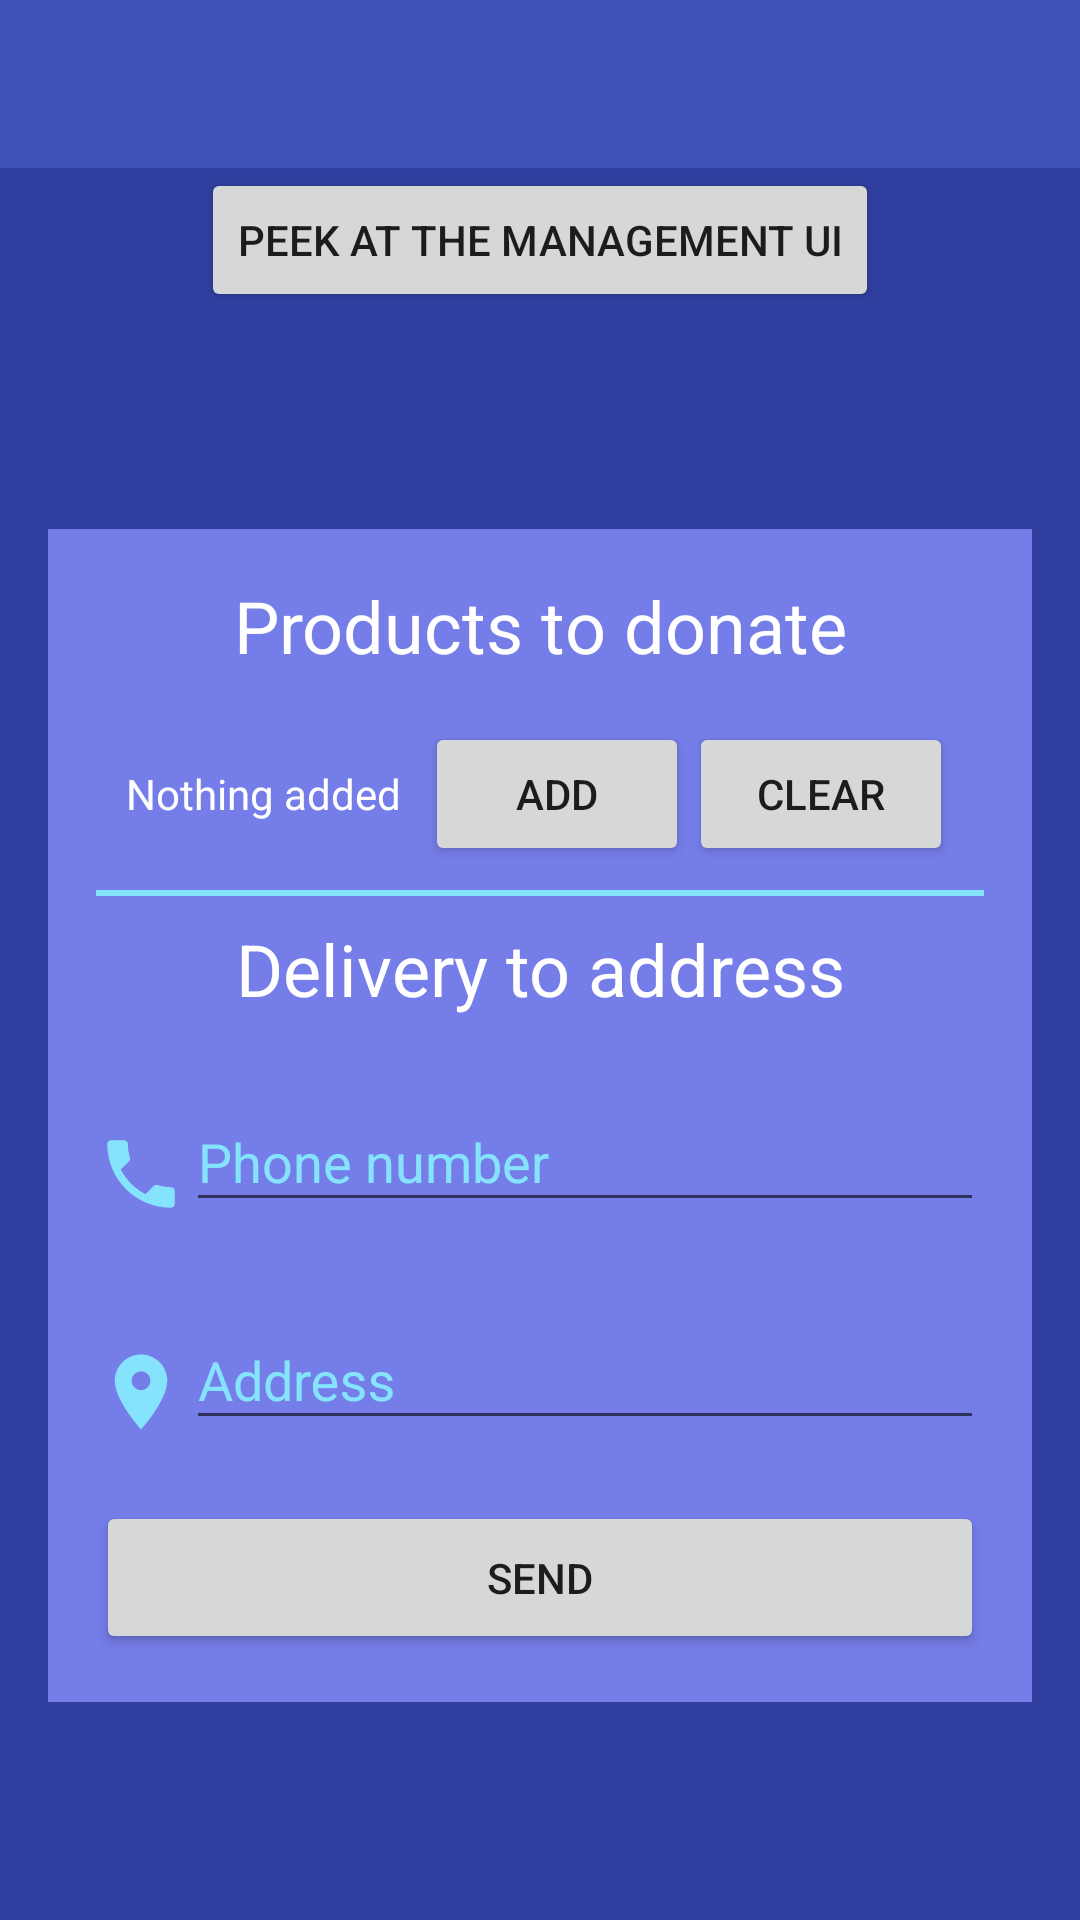

Android layout source for this screen:
<!-- AndroidManifest.xml: application theme AppTheme -->
<!-- res/layout/activity_delivery.xml -->
<?xml version="1.0" encoding="utf-8"?>
<LinearLayout xmlns:android="http://schemas.android.com/apk/res/android"
    xmlns:app="http://schemas.android.com/apk/res-auto"
    xmlns:tools="http://schemas.android.com/tools"
    android:layout_width="match_parent"
    android:layout_height="match_parent"
    android:background="@color/colorPrimaryDark"
    android:orientation="vertical"
    tools:context="com.gglabs.materna.ViewController.Donate.DeliveryActivity">

    <include layout="@layout/toolbar_main" />

    <LinearLayout
        android:layout_width="match_parent"
        android:layout_height="match_parent"
        android:orientation="vertical"
        android:visibility="visible">

        <Button
            android:id="@+id/btn_peek"
            android:layout_width="wrap_content"
            android:layout_height="wrap_content"
            android:layout_gravity="center"
            android:text="Peek at the Management UI" />

        <ScrollView
            android:id="@+id/rootLayout"
            android:layout_width="match_parent"
            android:layout_height="match_parent"
            android:paddingEnd="@dimen/default_margin"
            android:paddingStart="@dimen/default_margin">

            <LinearLayout
                android:id="@+id/lay_form"
                android:layout_width="match_parent"
                android:layout_height="wrap_content"
                android:layout_gravity="center"
                android:background="@color/colorPrimaryLight"
                android:orientation="vertical"
                android:padding="@dimen/default_margin">

                <TextView
                    android:layout_width="match_parent"
                    android:layout_height="wrap_content"
                    android:layout_marginBottom="@dimen/default_margin"
                    android:gravity="center"
                    android:text="Products to donate"
                    android:textColor="@android:color/white"
                    android:textSize="@dimen/very_large_text" />

                <LinearLayout
                    android:layout_width="match_parent"
                    android:layout_height="wrap_content"
                    android:gravity="center"
                    android:orientation="horizontal">

                    <TextView
                        android:id="@+id/tv_products_added"
                        android:layout_width="wrap_content"
                        android:layout_height="wrap_content"
                        android:layout_marginEnd="@dimen/small_margin"
                        android:text="Nothing added"
                        android:textColor="@android:color/white" />

                    <Button
                        android:id="@+id/btn_add"
                        android:layout_width="wrap_content"
                        android:layout_height="wrap_content"
                        android:text="Add" />

                    <Button
                        android:id="@+id/btn_clear"
                        android:layout_width="wrap_content"
                        android:layout_height="wrap_content"
                        android:text="Clear" />
                </LinearLayout>


                <View
                    android:layout_width="match_parent"
                    android:layout_height="2dp"
                    android:layout_marginBottom="@dimen/small_margin"
                    android:layout_marginTop="@dimen/small_margin"
                    android:background="@color/colorAccent" />

                <TextView
                    android:id="@+id/tv_header"
                    android:layout_width="match_parent"
                    android:layout_height="wrap_content"
                    android:layout_marginBottom="@dimen/default_margin"
                    android:gravity="center"
                    android:text="Delivery to address"
                    android:textColor="@android:color/white"
                    android:textSize="@dimen/very_large_text" />

                <LinearLayout
                    android:id="@+id/lay_fields"
                    android:layout_width="match_parent"
                    android:layout_height="wrap_content"
                    android:focusable="true"
                    android:focusableInTouchMode="true"
                    android:orientation="vertical">

                    <LinearLayout
                        android:layout_width="match_parent"
                        android:layout_height="wrap_content"
                        android:orientation="horizontal">

                        <ImageView
                            android:layout_width="30dp"
                            android:layout_height="30dp"
                            android:layout_gravity="center_vertical"
                            android:src="@drawable/ic_phone_black_48px"
                            android:tint="@color/colorAccent" />

                        <android.support.design.widget.TextInputLayout
                            android:id="@+id/lay_phone"
                            android:layout_width="match_parent"
                            android:layout_height="wrap_content"
                            android:textColorHint="@color/default_text_color_field_hint"
                            app:errorEnabled="true"
                            app:errorTextAppearance="@style/error_appearance">

                            <android.support.design.widget.TextInputEditText
                                android:id="@+id/et_phone"
                                android:layout_width="match_parent"
                                android:layout_height="wrap_content"
                                android:hint="Phone number"
                                android:inputType="phone"
                                android:textColor="@color/default_text_color_field" />
                        </android.support.design.widget.TextInputLayout>
                    </LinearLayout>

                    <LinearLayout
                        android:layout_width="match_parent"
                        android:layout_height="wrap_content"
                        android:orientation="horizontal">

                        <ImageView
                            android:id="@+id/imageView"
                            android:layout_width="30dp"
                            android:layout_height="30dp"
                            android:layout_gravity="center_vertical"
                            android:src="@drawable/ic_location_on_black_48px"
                            android:tint="@color/colorAccent" />

                        <android.support.design.widget.TextInputLayout
                            android:layout_width="match_parent"
                            android:layout_height="wrap_content"
                            android:textColorHint="@color/default_text_color_field_hint"
                            app:errorEnabled="true"
                            app:errorTextAppearance="@style/error_appearance">

                            <android.support.design.widget.TextInputEditText
                                android:id="@+id/et_address"
                                android:layout_width="match_parent"
                                android:layout_height="wrap_content"
                                android:hint="@string/address"
                                android:inputType="textWebEmailAddress"
                                android:textColor="@color/default_text_color_field" />
                        </android.support.design.widget.TextInputLayout>

                    </LinearLayout>
                </LinearLayout>

                <Button
                    android:id="@+id/btn_send"
                    android:layout_width="match_parent"
                    android:layout_height="wrap_content"
                    android:padding="@dimen/default_margin"
                    android:text="Send" />
            </LinearLayout>
        </ScrollView>
    </LinearLayout>

</LinearLayout>
<!-- res/layout/toolbar_main.xml (included above) -->
<?xml version="1.0" encoding="utf-8"?>
<LinearLayout xmlns:android="http://schemas.android.com/apk/res/android"
    xmlns:app="http://schemas.android.com/apk/res-auto"
    android:layout_width="match_parent"
    android:layout_height="wrap_content"
    android:orientation="vertical">

    <android.support.v7.widget.Toolbar
        android:id="@+id/toolbar"
        android:layout_width="match_parent"
        android:layout_height="?attr/actionBarSize"
        android:background="?attr/colorPrimary"
        app:popupTheme="@style/ToolbarPopupTheme"
        app:theme="@style/ToolbarStyle"
        app:titleTextColor="@color/ui_toolbar_text" />

</LinearLayout>
<!-- resources referenced by this layout -->
<resources>
  <color name="colorAccent">#85e3fd</color>
  <color name="colorPrimaryDark">#303F9F</color>
  <color name="colorPrimaryLight">#757de8</color>
  <color name="default_text_color_field">@color/default_text_color</color>
  <color name="default_text_color_field_hint">@color/colorAccent</color>
  <color name="ui_toolbar_text">#ffffff</color>
  <dimen name="default_margin">16dp</dimen>
  <dimen name="small_margin">8dp</dimen>
  <dimen name="very_large_text">24sp</dimen>
  <!-- drawable ic_location_on_black_48px (drawable) -->
  <vector android:height="24dp"
      android:viewportHeight="24.0"
      android:viewportWidth="24.0"
      android:width="24dp"
      xmlns:android="http://schemas.android.com/apk/res/android">
      <path
          android:fillColor="#000000"
          android:pathData="M12,2C8.13,2 5,5.13 5,9c0,5.25 7,13 7,13s7,-7.75 7,-13c0,-3.87 -3.13,-7 -7,-7zM12,11.5c-1.38,0 -2.5,-1.12 -2.5,-2.5s1.12,-2.5 2.5,-2.5 2.5,1.12 2.5,2.5 -1.12,2.5 -2.5,2.5z" />
  </vector>
  <!-- drawable ic_phone_black_48px (drawable) -->
  <vector xmlns:android="http://schemas.android.com/apk/res/android"
      android:width="48dp"
      android:height="48dp"
      android:viewportWidth="24.0"
      android:viewportHeight="24.0">
      <path
          android:pathData="M6.62,10.79c1.44,2.83 3.76,5.14 6.59,6.59l2.2,-2.2c0.27,-0.27 0.67,-0.36 1.02,-0.24 1.12,0.37 2.33,0.57 3.57,0.57 0.55,0 1,0.45 1,1V20c0,0.55 -0.45,1 -1,1 -9.39,0 -17,-7.61 -17,-17 0,-0.55 0.45,-1 1,-1h3.5c0.55,0 1,0.45 1,1 0,1.25 0.2,2.45 0.57,3.57 0.11,0.35 0.03,0.74 -0.25,1.02l-2.2,2.2z"
          android:fillColor="#000000" />
  </vector>
  <string name="address">Address</string>
  <style name="ToolbarPopupTheme" parent="ThemeOverlay.AppCompat.Light">
          <item name="android:windowActionBarOverlay">true</item>
          <item name="windowActionBarOverlay">true</item>
          <item name="windowActionBar">false</item>
          <item name="windowNoTitle">true</item>
  
          <item name="colorControlNormal">@color/ui_toolbar_text</item>
  
          
          <item name="windowActionModeOverlay">true</item>
      </style>
  <style name="ToolbarStyle" parent="@style/ThemeOverlay.AppCompat.ActionBar">
          
          <item name="colorControlNormal">@color/ui_toolbar_text</item>
      </style>
  <style name="error_appearance" parent="@android:style/TextAppearance">
          <item name="android:textColor">@color/red</item>
          <item name="android:textSize">12sp</item>
      </style>
  <style name="AppTheme" parent="Theme.AppCompat.Light.NoActionBar">
          
          <item name="colorPrimary">@color/colorPrimary</item>
          <item name="colorPrimaryDark">@color/colorPrimaryDark</item>
          <item name="colorAccent">@color/colorAccent</item>
  
      </style>
  <color name="default_text_color">#ffffff</color>
  <color name="red">#b13232</color>
  <color name="colorPrimary">#3F51B5</color>
</resources>
